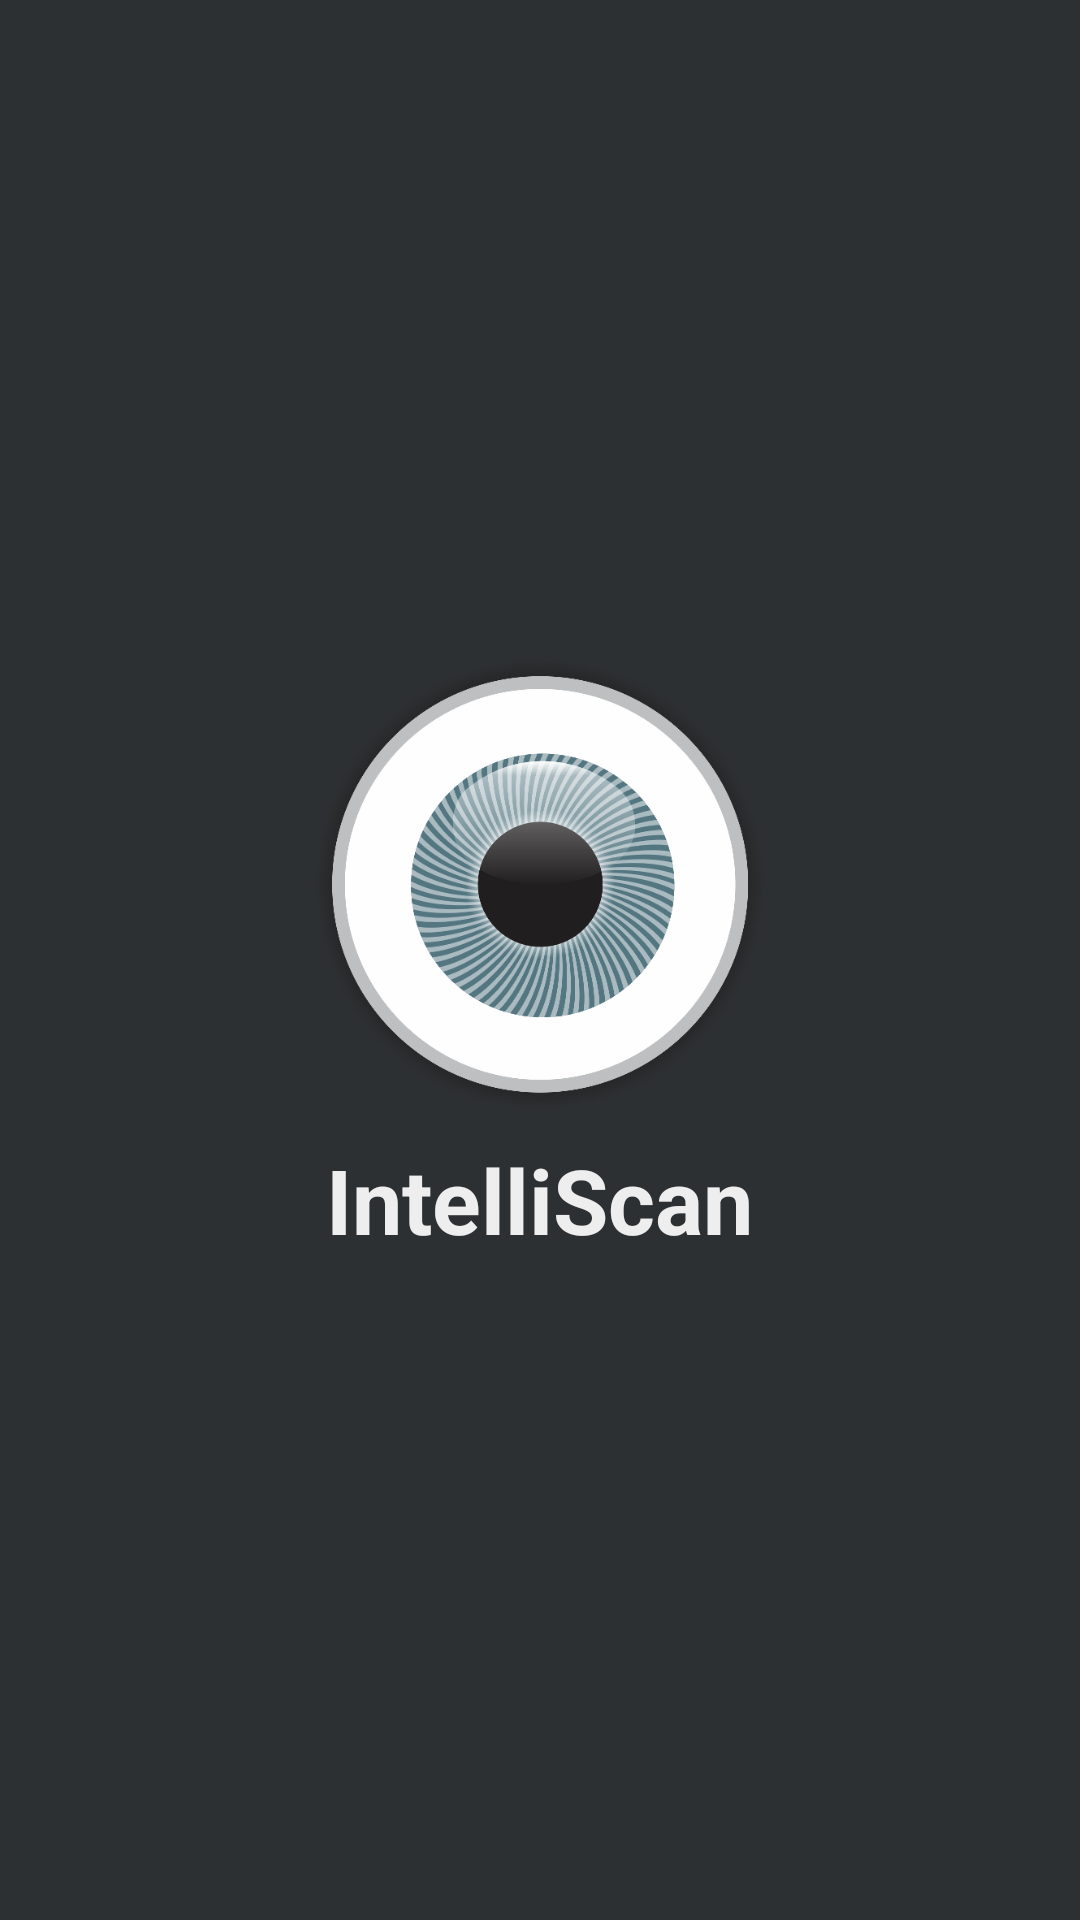

Android layout source for this screen:
<!-- AndroidManifest.xml: activity theme FullscreenTheme -->
<!-- res/layout/activity_splash.xml -->
<?xml version="1.0" encoding="utf-8"?>
<RelativeLayout xmlns:android="http://schemas.android.com/apk/res/android"
    xmlns:tools="http://schemas.android.com/tools"
    android:layout_width="match_parent"
    android:layout_height="match_parent"
    android:background="@color/colorPrimary"
    tools:context="com.adobe.intelliscan.SplashActivity">

    <LinearLayout
        android:layout_width="368dp"
        android:layout_height="wrap_content"
        android:layout_centerInParent="true"
        android:orientation="vertical"
        tools:layout_editor_absoluteY="0dp"
        tools:layout_editor_absoluteX="8dp">

        <ImageView
            android:layout_width="150dp"
            android:layout_height="150dp"
            android:layout_gravity="center_horizontal"
            android:src="@drawable/app_logo" />

        <TextView
            android:layout_width="wrap_content"
            android:layout_height="wrap_content"
            android:layout_gravity="center_horizontal"
            android:layout_marginTop="10dp"
            android:text="@string/app_name"
            android:textColor="@color/font_white"
            android:textSize="30sp"
            android:textStyle="bold" />
    </LinearLayout>

</RelativeLayout>
<!-- resources referenced by this layout -->
<resources>
  <color name="colorPrimary">#2d3032</color>
  <color name="font_white">#EEEEEE</color>
  <!-- drawable app_logo: png bitmap (drawable, 134221 bytes) -->
  <string name="app_name">IntelliScan</string>
  <style name="FullscreenTheme" parent="AppTheme">
          <item name="android:actionBarStyle">@style/FullscreenActionBarStyle</item>
          <item name="android:windowActionBarOverlay">true</item>
          <item name="android:windowBackground">@null</item>
          <item name="metaButtonBarStyle">?android:attr/buttonBarStyle</item>
          <item name="metaButtonBarButtonStyle">?android:attr/buttonBarButtonStyle</item>
          <item name="android:windowNoTitle">true</item>
          <item name="windowActionBar">false</item>
          <item name="android:statusBarColor">@android:color/transparent</item>
          <item name="android:windowTranslucentNavigation">true</item>
      </style>
  <style name="AppTheme" parent="android:Theme.Material.Light.DarkActionBar">
          
          <item name="colorPrimary">@color/colorPrimary</item>
          <item name="colorPrimaryDark">@color/colorPrimaryDark</item>
          <item name="colorAccent">@color/colorAccent</item>
          <item name="android:statusBarColor">@android:color/transparent</item>
          <item name="android:windowActionBar">false</item>
          <item name="android:windowDrawsSystemBarBackgrounds">true</item>
      </style>
  <style name="FullscreenActionBarStyle" parent="Widget.AppCompat.ActionBar">
          <item name="android:background">@color/black_overlay</item>
      </style>
  <color name="colorPrimaryDark">#202020</color>
  <color name="colorAccent">#9873b2</color>
  <color name="black_overlay">#77000000</color>
</resources>
